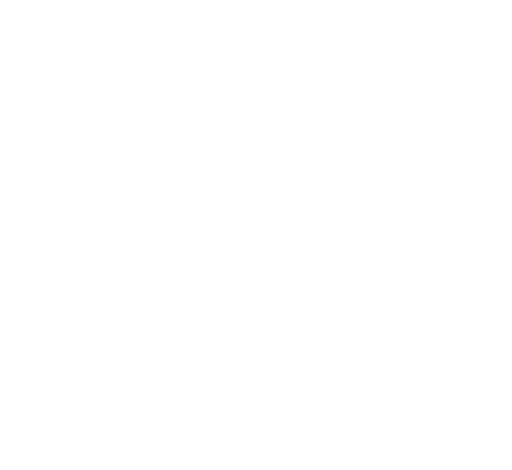
t = 0.00 s
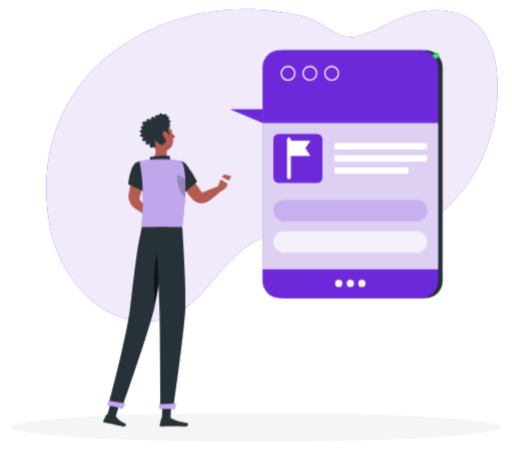
t = 1.58 s
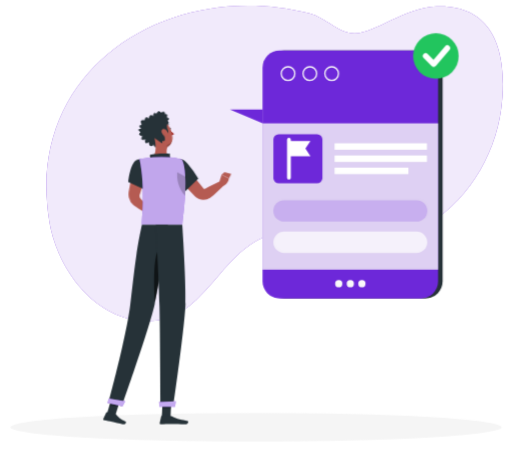
t = 3.18 s
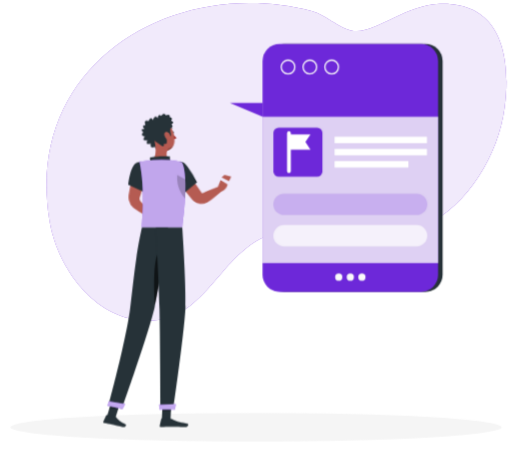
t = 4.56 s
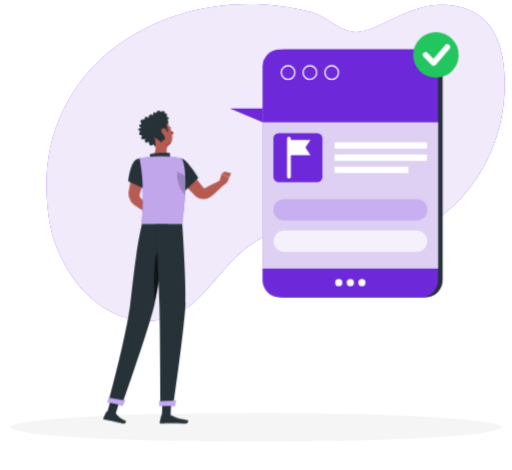
t = 6.06 s
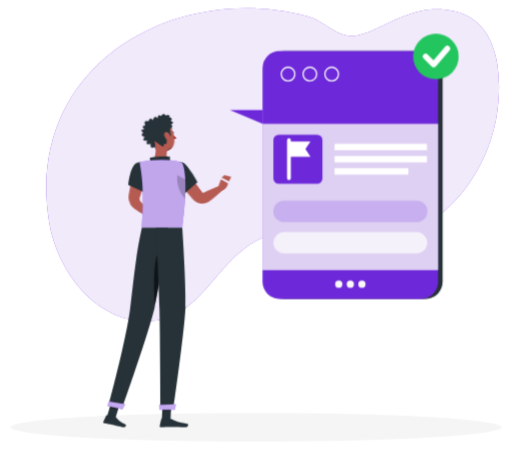
t = 7.66 s

The animated SVG that drew these frames (rendered in a browser with its animation timeline set to each time). Animation: 9 CSS @keyframes rules; one cycle of 9.26 s, repeats indefinitely.

<svg xmlns="http://www.w3.org/2000/svg" viewBox="48 79 404 371" id="ss-report-sent-m"><style>svg#ss-report-sent-m #rcvd-p{transform-box:view-box;transform-origin:392px 124px;animation:3.6s ease-in-out 1.2s infinite k-rcvd-p}svg#ss-report-sent-m #tap{transform-box:view-box;transform-origin:176px 196px;animation:3s ease-in-out 1.0s infinite k-tap}svg#ss-report-sent-m #head{transform-box:view-box;transform-origin:158px 190px;animation:4s ease-in-out 1.0s infinite k-head}svg#ss-report-sent-m #background-simple{transform-box:fill-box;transform-origin:center;animation:0.8s 1 both cubic-bezier(.2,.7,.2,1) bxGrow,8s infinite none ease-in-out drift;animation-delay:0s,0.9s}svg#ss-report-sent-m #Shadow{transform-box:fill-box;transform-origin:center;animation:0.6s 1 both linear bxFade;animation-delay:0.2s}svg#ss-report-sent-m #Person{transform-box:fill-box;transform-origin:center;animation:0.7s 1 both cubic-bezier(.2,.7,.2,1) bxIn,3.2s infinite none ease-in-out bob;animation-delay:0.18s,1.08s}svg#ss-report-sent-m #Post{transform-box:fill-box;transform-origin:center;animation:0.7s 1 both cubic-bezier(.2,.7,.2,1) bxIn,2.2s infinite none ease-in-out k-Post;animation-delay:0.36s,1.26s}@keyframes bob{0%,100%{transform:none}50%{transform:translateY(-3px)}}@keyframes bxFade{from{opacity:0}to{opacity:1}}@keyframes bxGrow{from{opacity:0;transform:scale(.92)}to{opacity:1;transform:none}}@keyframes bxIn{from{opacity:0;transform:translateY(14px)}to{opacity:1;transform:none}}@keyframes drift{0%,100%{transform:none}50%{transform:translate(4px,-3px) scale(1.02)}}@keyframes k-rcvd-p{0%,8%{transform:scale(0)}18%,80%{transform:scale(1)}90%,100%{transform:scale(0)}}@keyframes k-tap{0%,100%{transform:rotate(0)}15%{transform:rotate(5deg)}30%{transform:rotate(0)}45%{transform:rotate(5deg)}60%{transform:rotate(0)}}@keyframes k-head{0%,100%{transform:rotate(0)}30%,50%{transform:rotate(-6deg)}75%{transform:rotate(3deg)}}@keyframes k-Post{0%,100%{transform:translateY(0)}50%{transform:translateY(-6px)}}@media (prefers-reduced-motion: reduce){svg#ss-report-sent-m *{animation:none!important}}</style><g id="background-simple"><path d="M289.53,92.89c-105.95-27.79-222.77,39.78-203,162C92,288.76,117.68,327.19,155,332.15c50,6.65,60.16-47.52,98.21-64.45,37.89-16.87,85.15,10.52,123.85-8.25,33.81-16.39,56.92-55.18,61.75-91.37,5.31-39.75-2.47-82.46-50.26-80.72-25.17.92-47.75,20.85-63.89,21.08C312.24,108.61,302.05,96.17,289.53,92.89Z" style="fill:#6D28D9" /><path d="M289.53,92.89c-105.95-27.79-222.77,39.78-203,162C92,288.76,117.68,327.19,155,332.15c50,6.65,60.16-47.52,98.21-64.45,37.89-16.87,85.15,10.52,123.85-8.25,33.81-16.39,56.92-55.18,61.75-91.37,5.31-39.75-2.47-82.46-50.26-80.72-25.17.92-47.75,20.85-63.89,21.08C312.24,108.61,302.05,96.17,289.53,92.89Z" style="fill:#fff;opacity:0.9" /></g><g id="Shadow"><ellipse id="path" cx="250" cy="416.24" rx="193.89" ry="11.32" style="fill:#f5f5f5" /></g><g id="Person"><g transform="translate(26.8 23.6) scale(0.950)"><g id="tap"><path d="M176.37,199.49c2.56,2.79,5,5.68,7.43,8.59s4.78,5.88,7.12,8.86c.1.13.06.08.08.12s0,.05,0,.06a.36.36,0,0,0,.07.1,1.12,1.12,0,0,0,.73.46,1.27,1.27,0,0,0,.34,0,1.15,1.15,0,0,0,.18,0l.09,0c.05,0,0,0,.16-.06l2.5-1.36c3.36-1.78,6.75-3.52,10.25-5.08l2.93,3.63c-2.82,2.59-5.76,5.84-8.73,8.22l-2.24,1.76a3.8,3.8,0,0,1-.44.31,5.1,5.1,0,0,1-.53.33,10.63,10.63,0,0,1-1.12.56,9.86,9.86,0,0,1-2.42.67,10.34,10.34,0,0,1-5-.5,10,10,0,0,1-2.3-1.17c-.36-.24-.7-.52-1-.79-.17-.14-.31-.3-.47-.45l-.4-.4c-2.65-2.72-5.26-5.46-7.82-8.25s-5.09-5.6-7.51-8.52Z" style="fill:#b55b52" /><path d="M204,213.38l2.33-7.49,6.14,3.06s-.9,5.46-5.36,6.41Z" style="fill:#b55b52" /><path d="M169.4,202c0,12.58,6.69,17.76,6.69,17.76L187,209.14a89.8,89.8,0,0,0-8.79-12.23C171.9,189.68,169.4,193.92,169.4,202Z" style="fill:#263238" /></g><polygon points="208.78 203.82 214.32 205.34 212.46 208.95 206.32 205.89 208.78 203.82" style="fill:#b55b52" /><path d="M144.09,201.53c-.66,3.18-1.48,6.33-2.33,9.47s-1.78,6.25-2.75,9.36l-.36,1.17-.18.58a1.15,1.15,0,0,1-.1.24,3.34,3.34,0,0,0-.19,1,3.55,3.55,0,0,0,.58,2.05,6.33,6.33,0,0,0,.65.75l.83.91,1.64,1.83c1.07,1.24,2.15,2.48,3.17,3.78l-3.49,4c-1.44-.82-2.82-1.71-4.2-2.59l-2.05-1.36-1-.69c-.34-.24-.62-.4-1.17-.85a11.65,11.65,0,0,1-3.84-6.45,12.43,12.43,0,0,1-.19-3.9c0-.32.1-.68.15-1l.11-.6.21-1.2c.56-3.21,1.16-6.41,1.83-9.59s1.39-6.35,2.24-9.48Z" style="fill:#b55b52" /><path d="M141.63,232.35l4.12-2.11,1.82,7s-3.31,1.27-5.87-.36Z" style="fill:#b55b52" /><polygon points="151.45 227.99 151.64 234.43 147.03 237.44 145.43 230.37 151.45 227.99" style="fill:#b55b52" /><g id="head"><path d="M164.94,168.47c.1.49.45.84.77.78s.51-.52.41-1-.45-.84-.77-.78S164.84,168,164.94,168.47Z" style="fill:#263238" /><path d="M165.34,169.32a18.21,18.21,0,0,0,3.23,3.76,2.92,2.92,0,0,1-2.28.93Z" style="fill:#a02724" /><path d="M162.57,166.09a.3.3,0,0,1-.22-.5,3,3,0,0,1,2.53-1,.3.3,0,0,1,.24.35.29.29,0,0,1-.34.24h0a2.35,2.35,0,0,0-2,.8A.32.32,0,0,1,162.57,166.09Z" style="fill:#263238" /><path d="M148.2,170.78c1.61,6,2.25,9.61,6,12.11,5.58,3.76,12.52-.56,12.74-6.93.19-5.73-2.47-14.6-8.92-15.81A8.49,8.49,0,0,0,148.2,170.78Z" style="fill:#b55b52" /><path d="M166.52,178.24a4.1,4.1,0,0,1-2.82,2.6,3.38,3.38,0,0,0-2.69,3l0,0A8.66,8.66,0,0,0,166.52,178.24Z" style="opacity:0.2" /><path d="M163.7,158.83c2.24-2.83-1.21-3-1.21-3,.9-3.37-3.14-1.56-3.14-1.56-2.42-3.34-3.79.73-3.79.73-2.51-2.83-3,1.79-3,1.79-2.52-3.59-3.8,1.59-3.8,1.59-2.32-3.73-3.74,1.12-3.74,1.12-4.79-1.71-2.52,3.27-2.52,3.27-4.08.11-.8,3.28-.8,3.28-4.9,0-.58,2.81-.58,2.81-3.89,2.55,1,3.24,1,3.24-3.17,5,2.28,3.12,2.28,3.12-2.21,4.92,2.68,2.75,2.68,2.75-.31,4.74,2.42,3.45,3.74,2.57.25,1,.73,2,1.61,2.08,1.71.23,2-3,2-3s1.58,1.24,2.91.57.83-2.36.83-2.36a1.67,1.67,0,0,0,2,0c.57-.44.57-3.62-.15-4.74l2.6-1s1.93-.27,1.07-2.82a7.42,7.42,0,0,1-.13-4.55c2.94-1.38.52-3,.52-3C167.49,159.53,163.7,158.83,163.7,158.83Z" style="fill:#263238" /><path d="M158.43,171a7,7,0,0,0,2.53,3.74c1.63,1.22,2.85,0,2.73-1.83-.1-1.66-1.08-4.29-2.88-4.79S158,169.23,158.43,171Z" style="fill:#b55b52" /></g><path d="M150.52,175.44c1.1,4.59,2.21,13-1.73,16.05,0,0,1.54,4.66,12,4.66,11.5,0,5.5-3,5.5-3-6.28-1.22-6.12-6.67-5-10.24Z" style="fill:#b55b52" /><path d="M147.56,192.34c-.68-1.27-1.44-2.73.12-3.19,1.72-.5,12.75-1.43,16-.49-1,1.77.69,4,.69,4Z" style="fill:#263238" /><polygon points="156.7 406.92 163.91 406.92 164.63 392.4 157.41 392.4 156.7 406.92" style="fill:#263238" /><polygon points="110.91 404.92 118.22 405.31 122.66 391 115.35 390.61 110.91 404.92" style="fill:#263238" /><path d="M118,404.73l-6.89-1.49a.54.54,0,0,0-.61.3l-2.39,5.19a.91.91,0,0,0,.66,1.28c2.41.48,3.61.59,6.64,1.25,1.86.4,6.07,1.43,8.64,2s3.46-1.91,2.46-2.37c-4.5-2.05-6.38-3.86-7.6-5.55A1.55,1.55,0,0,0,118,404.73Z" style="fill:#263238" /><path d="M163.53,406.19h-6.85a.55.55,0,0,0-.53.43l-1.24,5.57a.91.91,0,0,0,.9,1.12c2.47,0,6-.19,9.15-.19,3.63,0,6.76.2,11,.2,2.57,0,3.29-2.6,2.21-2.84-4.91-1.07-8.91-1.19-13.15-3.8A2.94,2.94,0,0,0,163.53,406.19Z" style="fill:#263238" /><path d="M135.72,193.61c-5.44,2.59-6.92,18.29-6.92,18.29l13.47,6.22a25.78,25.78,0,0,0,3.6-12.67C146.14,197.34,141.29,191,135.72,193.61Z" style="fill:#263238" /><path d="M143,203.29c-2.43,3.78-2.2,9.62-1.36,14.55l.6.28a25.83,25.83,0,0,0,3.6-12.67c0-.48,0-1,0-1.43Z" style="opacity:0.4" /><path d="M173.31,193.23s6.68,7.54.37,54.2H140.15c-.23-5.15,3-30.26-2-54.52a88.21,88.21,0,0,1,11.22-1.42,125.53,125.53,0,0,1,14.26,0A64,64,0,0,1,173.31,193.23Z" style="fill:#6D28D9" /><path d="M173.31,193.23s6.68,7.54.37,54.2H140.15c-.23-5.15,3-30.26-2-54.52a88.21,88.21,0,0,1,11.22-1.42,125.53,125.53,0,0,1,14.26,0A64,64,0,0,1,173.31,193.23Z" style="fill:#fafafa;opacity:0.6000000000000001" /><path d="M176.24,207.49l-.12-.11-6.67-3.56c-.68,10.27,3.91,16.71,6.64,19.52A143.39,143.39,0,0,0,176.24,207.49Z" style="opacity:0.2" /><polygon points="164.63 392.4 164.26 399.89 157.04 399.89 157.41 392.4 164.63 392.4" style="opacity:0.2" /><polygon points="115.35 390.62 122.66 391 120.37 398.38 113.06 397.99 115.35 390.62" style="opacity:0.2" /><path d="M161.79,247.43s-7.12,47.91-11,65.87C146.49,333,123.55,398,123.55,398l-11.23-2.43s14.39-53,18-80.48c1.4-10.73,3.09-28,5.23-42.43,2.07-14,4.62-25.22,4.62-25.22Z" style="fill:#263238" /><path d="M126.24,394.25s-2.1,4.06-2.1,4.06l-12.62-2.74,1.06-3.79Z" style="fill:#6D28D9" /><path d="M126.24,394.25s-2.1,4.06-2.1,4.06l-12.62-2.74,1.06-3.79Z" style="fill:#fff;opacity:0.6000000000000001" /><path d="M157.29,264.5c-8.23,1.61-7.36,32.3-6.37,48.08,2.38-11.16,5.85-32.62,8.22-47.86A2.8,2.8,0,0,0,157.29,264.5Z" style="opacity:0.6000000000000001" /><path d="M173.68,247.43s3.35,46.88,2.67,66c-.71,19.89-10.14,85-10.14,85H155.59s-.39-64-.86-83.49c-.52-21.3-3.09-67.52-3.09-67.52Z" style="fill:#263238" /><path d="M168.25,394.21c.05,0-.6,4.41-.6,4.41H154.73l-.35-3.94Z" style="fill:#6D28D9" /><path d="M168.25,394.21c.05,0-.6,4.41-.6,4.41H154.73l-.35-3.94Z" style="fill:#fff;opacity:0.6000000000000001" /></g></g><g id="Post"><polygon points="229.37 166.16 255.16 177.08 255.16 166.16 229.37 166.16" style="fill:#6D28D9" /><rect x="258.72" y="119.62" width="138.6" height="195.66" rx="13.54" style="fill:#263238" /><rect x="255.16" y="119.62" width="138.6" height="195.66" rx="13.54" style="fill:#6D28D9" /><rect x="255.16" y="177.08" width="138.6" height="115.49" style="fill:#fafafa;opacity:0.8" /><path d="M275.32,143.72a5.9,5.9,0,1,1,5.9-5.9A5.9,5.9,0,0,1,275.32,143.72Zm0-10.75a4.86,4.86,0,1,0,4.85,4.85A4.85,4.85,0,0,0,275.32,133Z" style="fill:#fafafa" /><path d="M292.54,143.72a5.9,5.9,0,1,1,5.89-5.9A5.9,5.9,0,0,1,292.54,143.72Zm0-10.75a4.86,4.86,0,1,0,4.85,4.85A4.86,4.86,0,0,0,292.54,133Z" style="fill:#fafafa" /><path d="M309.75,143.72a5.9,5.9,0,1,1,5.9-5.9A5.9,5.9,0,0,1,309.75,143.72Zm0-10.75a4.86,4.86,0,1,0,4.86,4.85A4.86,4.86,0,0,0,309.75,133Z" style="fill:#fafafa" /><path d="M318.17,303.67a2.85,2.85,0,1,1-2.85-2.85A2.84,2.84,0,0,1,318.17,303.67Z" style="fill:#fafafa" /><path d="M327.31,303.67a2.85,2.85,0,1,1-2.85-2.85A2.84,2.84,0,0,1,327.31,303.67Z" style="fill:#fafafa" /><path d="M336.45,303.67a2.85,2.85,0,1,1-2.85-2.85A2.85,2.85,0,0,1,336.45,303.67Z" style="fill:#fafafa" /><rect x="263.72" y="185.64" width="38.71" height="38.71" rx="4.16" style="fill:#6D28D9" /><path d="M376.76,279.43H272.16a8.44,8.44,0,0,1-8.44-8.44h0a8.44,8.44,0,0,1,8.44-8.44h104.6A8.44,8.44,0,0,1,385.2,271h0A8.44,8.44,0,0,1,376.76,279.43Z" style="fill:#fff;opacity:0.7000000000000001" /><path d="M376.76,254.65H272.16a8.44,8.44,0,0,1-8.44-8.44h0a8.44,8.44,0,0,1,8.44-8.44h104.6a8.44,8.44,0,0,1,8.44,8.44h0A8.44,8.44,0,0,1,376.76,254.65Z" style="fill:#6D28D9;opacity:0.2" /><rect x="312.03" y="192.82" width="72.92" height="5.13" transform="translate(696.98 390.77) rotate(180)" style="fill:#fff" /><rect x="312.03" y="202.43" width="72.92" height="5.13" transform="translate(696.98 409.99) rotate(180)" style="fill:#fff" /><rect x="312.03" y="212.04" width="58.3" height="5.13" transform="translate(682.35 429.21) rotate(180)" style="fill:#fff" /><g id="flag"><path d="M276 190 v30" stroke="#FFFFFF" stroke-width="3" stroke-linecap="round" /><path d="M277 191 h16 l-4 6 4 6 h-16 z" fill="#FFFFFF" /></g><g id="rcvd-p"><g id="rcvd"><circle cx="392" cy="124" r="18" fill="#22C55E" /><path d="M383.9 124 L390.2 130.3 L401.0 117.7" fill="none" stroke="#FFFFFF" stroke-width="4.5" stroke-linecap="round" stroke-linejoin="round" /></g></g></g></svg>
